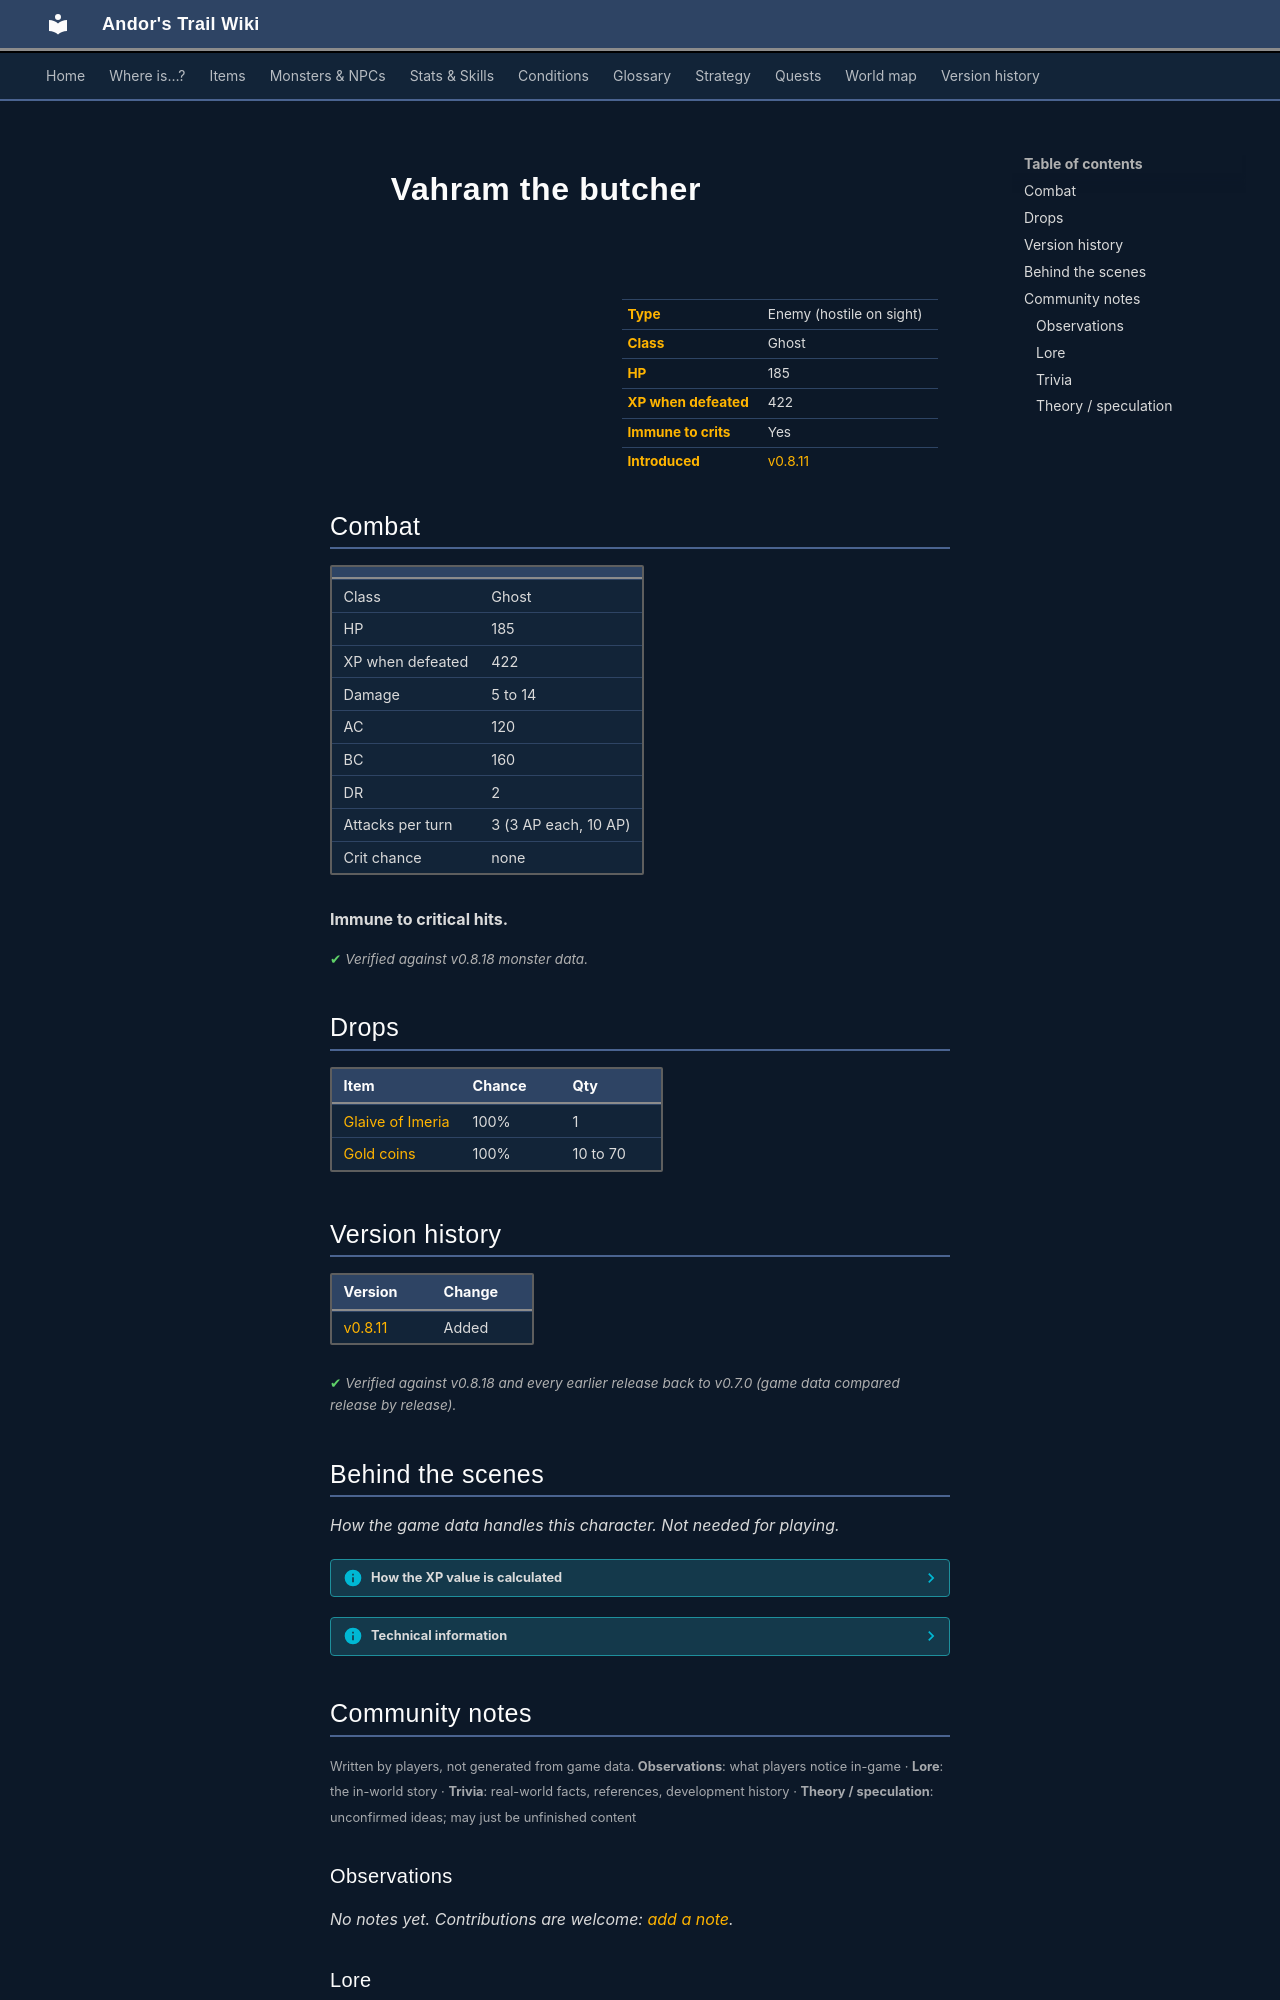

repository: asdfghjkl628/Andor-s-Trail-Wikiiii · page: monsters/vahram/index.html · generator: mkdocs

---
description: "Vahram the butcher is an enemy in Andor's Trail (ghost) with 185 HP, worth 422 XP. Drops: Glaive of Imeria, Gold coins."
---

# ![](../assets/icons/monsters/monsters_tometik5_9.png){ .sprite } Vahram the butcher

<div class="infobox" markdown>

<p class="ib-img"><img class="sprite" src="../../assets/icons/monsters/monsters_tometik5_9.png" alt=""></p>

| | |
|---|---|
| **Type** | Enemy (hostile on sight) |
| **Class** | Ghost |
| **HP** | 185 |
| **XP when defeated** | 422 |
| **Immune to crits** | Yes |
| **Introduced** | [v0.8.11](../versions/0.8.11.md) |

</div>

## Combat

| | |
|---|---|
| Class | Ghost |
| HP | 185 |
| XP when defeated | 422 |
| Damage | 5 to 14 |
| AC | 120 |
| BC | 160 |
| DR | 2 |
| Attacks per turn | 3 (3 AP each, 10 AP) |
| Crit chance | none |

**Immune to critical hits.**


<p class="verified">Verified against v0.8.18 monster data.</p>

## Drops

| Item | Chance | Qty |
|---|---|---|
| [Glaive of Imeria](../items/glaive_butcher.md) | 100% | 1 |
| [Gold coins](../items/gold.md) | 100% | 10 to 70 |


## Version history

| Version | Change |
|---|---|
| [v0.8.11](../versions/0.8.11.md) | Added |

<p class="verified">Verified against v0.8.18 and every earlier release back to v0.7.0 (game data compared release by release).</p>


## Behind the scenes

*How the game data handles this character. Not needed for playing.*

??? info "How the XP value is calculated"

    The game computes each enemy's experience value when it loads the data (`MonsterTypeParser.java`):

    XP = ⌈(attacks per turn × attack chance × average damage × (1 + critical skill × critical multiplier) × 3 + HP × (1 + block chance) + 9 × damage resistance) × 0.7⌉

    Percentages are used as fractions (e.g. 60% = 0.6). Enemies whose attacks inflict a condition are worth 50 XP more. The More Exp skill adds a percentage on top.

??? info "Technical information"

    | | |
    |---|---|
    | Entry ID | `vahram` |
    | Type (wiki) | Enemy |
    | Spawn group | `vahram` |
    | Loot table | `vahram` |
    | Conversation | – |
    | Faction | – |
    | Movement | – |
    | Icon | `monsters_tometik5:9` |
    | Defined in | `res/raw/monsterlist_laeroth.json` |

    Raw data:

    ```json
    {
     "id": "vahram",
     "name": "Vahram the butcher",
     "iconID": "monsters_tometik5:9",
     "maxHP": 185,
     "moveCost": 5,
     "unique": 1,
     "monsterClass": "ghost",
     "attackDamage": {
      "min": 5,
      "max": 14
     },
     "droplistID": "vahram",
     "attackCost": 3,
     "attackChance": 120,
     "blockChance": 160,
     "damageResistance": 2
    }
    ```


## Community notes

<small>Written by players, not generated from game data. **Observations**: what players notice in-game · **Lore**: the in-world story · **Trivia**: real-world facts, references, development history · **Theory / speculation**: unconfirmed ideas; may just be unfinished content</small>

### Observations

*No notes yet. Contributions are welcome: [add a note](https://github.com/asdfghjkl628/Andor-s-Trail-Wikiiii/new/main/notes/monsters?filename=vahram.md&value=%23%23%20Observations%0A%0A%3C%21--%20what%20players%20notice%20in-game%20--%3E%0A%0A%23%23%20Lore%0A%0A%3C%21--%20the%20in-world%20story%20--%3E%0A%0A%23%23%20Trivia%0A%0A%3C%21--%20real-world%20facts%2C%20references%2C%20development%20history%20--%3E%0A%0A%23%23%20Theory%20/%20speculation%0A%0A%3C%21--%20unconfirmed%20ideas%3B%20may%20just%20be%20unfinished%20content%20--%3E%0A).*

### Lore

*No notes yet. Contributions are welcome: [add a note](https://github.com/asdfghjkl628/Andor-s-Trail-Wikiiii/new/main/notes/monsters?filename=vahram.md&value=%23%23%20Observations%0A%0A%3C%21--%20what%20players%20notice%20in-game%20--%3E%0A%0A%23%23%20Lore%0A%0A%3C%21--%20the%20in-world%20story%20--%3E%0A%0A%23%23%20Trivia%0A%0A%3C%21--%20real-world%20facts%2C%20references%2C%20development%20history%20--%3E%0A%0A%23%23%20Theory%20/%20speculation%0A%0A%3C%21--%20unconfirmed%20ideas%3B%20may%20just%20be%20unfinished%20content%20--%3E%0A).*
